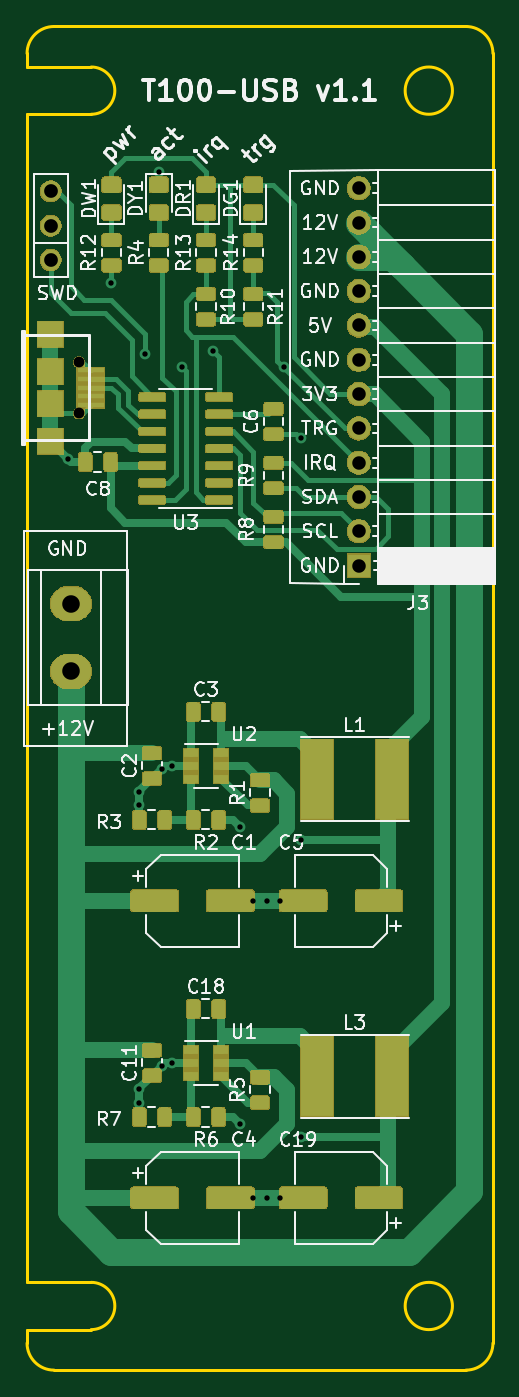
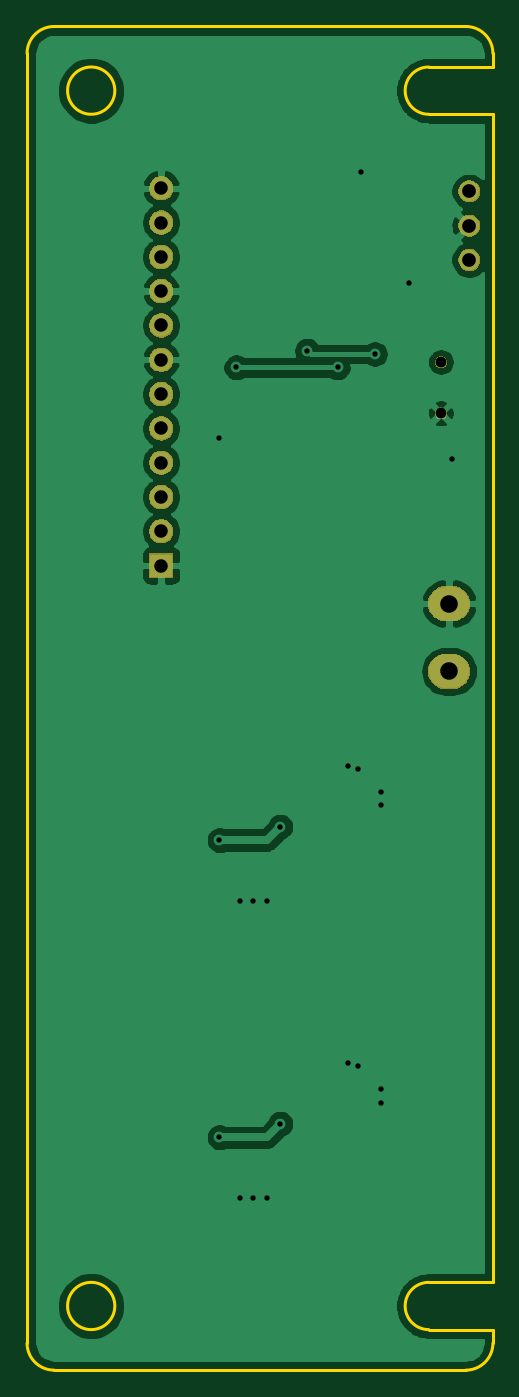
Circuit board: 11 layer files. Board 34.5 x 99.5 mm.
- bottom_copper: t100-usb-B_Cu.gbr (54211 bytes)
- bottom_mask: t100-usb-B_Mask.gbr (17340 bytes)
- paste: t100-usb-B_Paste.gbr (510 bytes)
- bottom_silk: t100-usb-B_SilkS.gbr (511 bytes)
- outline: t100-usb-Edge_Cuts.gbr (1585 bytes)
- top_copper: t100-usb-F_Cu.gbr (139863 bytes)
- top_mask: t100-usb-F_Mask.gbr (84743 bytes)
- paste: t100-usb-F_Paste.gbr (121209 bytes)
- top_silk: t100-usb-F_SilkS.gbr (52323 bytes)
- drill: t100-usb-NPTH.drl (305 bytes)
- drill: t100-usb-PTH.drl (1044 bytes)

=== bottom_copper: t100-usb-B_Cu.gbr (54211 bytes, source omitted) ===
=== bottom_mask: t100-usb-B_Mask.gbr (17340 bytes, source omitted) ===
=== paste: t100-usb-B_Paste.gbr ===
G04 #@! TF.GenerationSoftware,KiCad,Pcbnew,5.1.5+dfsg1-2build2*
G04 #@! TF.CreationDate,2021-03-04T23:41:53+01:00*
G04 #@! TF.ProjectId,t100-usb,74313030-2d75-4736-922e-6b696361645f,rev?*
G04 #@! TF.SameCoordinates,Original*
G04 #@! TF.FileFunction,Paste,Bot*
G04 #@! TF.FilePolarity,Positive*
%FSLAX46Y46*%
G04 Gerber Fmt 4.6, Leading zero omitted, Abs format (unit mm)*
G04 Created by KiCad (PCBNEW 5.1.5+dfsg1-2build2) date 2021-03-04 23:41:53*
%MOMM*%
%LPD*%
G04 APERTURE LIST*
G04 APERTURE END LIST*
M02*

=== bottom_silk: t100-usb-B_SilkS.gbr ===
G04 #@! TF.GenerationSoftware,KiCad,Pcbnew,5.1.5+dfsg1-2build2*
G04 #@! TF.CreationDate,2021-03-04T23:41:53+01:00*
G04 #@! TF.ProjectId,t100-usb,74313030-2d75-4736-922e-6b696361645f,rev?*
G04 #@! TF.SameCoordinates,Original*
G04 #@! TF.FileFunction,Legend,Bot*
G04 #@! TF.FilePolarity,Positive*
%FSLAX46Y46*%
G04 Gerber Fmt 4.6, Leading zero omitted, Abs format (unit mm)*
G04 Created by KiCad (PCBNEW 5.1.5+dfsg1-2build2) date 2021-03-04 23:41:53*
%MOMM*%
%LPD*%
G04 APERTURE LIST*
G04 APERTURE END LIST*
M02*

=== outline: t100-usb-Edge_Cuts.gbr ===
G04 #@! TF.GenerationSoftware,KiCad,Pcbnew,5.1.5+dfsg1-2build2*
G04 #@! TF.CreationDate,2021-03-04T23:41:53+01:00*
G04 #@! TF.ProjectId,t100-usb,74313030-2d75-4736-922e-6b696361645f,rev?*
G04 #@! TF.SameCoordinates,Original*
G04 #@! TF.FileFunction,Profile,NP*
%FSLAX46Y46*%
G04 Gerber Fmt 4.6, Leading zero omitted, Abs format (unit mm)*
G04 Created by KiCad (PCBNEW 5.1.5+dfsg1-2build2) date 2021-03-04 23:41:53*
%MOMM*%
%LPD*%
G04 APERTURE LIST*
%ADD10C,0.254000*%
G04 APERTURE END LIST*
D10*
X87500000Y-53249999D02*
G75*
G02X87500000Y-56749999I0J-1750000D01*
G01*
X87500000Y-143250000D02*
G75*
G02X87500000Y-146750000I0J-1750000D01*
G01*
X117250000Y-147750000D02*
X117250000Y-52250000D01*
X115250000Y-149750000D02*
X84749999Y-149750000D01*
X82750000Y-52250000D02*
G75*
G02X84750000Y-50250000I2000000J0D01*
G01*
X117250000Y-147750000D02*
G75*
G02X115250000Y-149750000I-2000000J0D01*
G01*
X84749999Y-149750000D02*
G75*
G02X82749999Y-147750000I0J2000000D01*
G01*
X115250000Y-50250000D02*
G75*
G02X117250000Y-52250000I0J-2000000D01*
G01*
X82750000Y-53249999D02*
X82750000Y-52250000D01*
X87500000Y-146750000D02*
X82749999Y-146750000D01*
X115250000Y-50250000D02*
X84750000Y-50250000D01*
X114250000Y-55000000D02*
G75*
G03X114250000Y-55000000I-1750000J0D01*
G01*
X82749999Y-147750000D02*
X82749999Y-146750000D01*
X87500000Y-143250000D02*
X82749999Y-143250000D01*
X114250000Y-145000000D02*
G75*
G03X114250000Y-145000000I-1750000J0D01*
G01*
X82749999Y-143250000D02*
X82750000Y-56749999D01*
X87500000Y-53249999D02*
X82750000Y-53249999D01*
X87500000Y-56749999D02*
X82750000Y-56749999D01*
M02*

=== top_copper: t100-usb-F_Cu.gbr (139863 bytes, source omitted) ===
=== top_mask: t100-usb-F_Mask.gbr (84743 bytes, source omitted) ===
=== paste: t100-usb-F_Paste.gbr (121209 bytes, source omitted) ===
=== top_silk: t100-usb-F_SilkS.gbr (52323 bytes, source omitted) ===
=== drill: t100-usb-NPTH.drl ===
M48
; DRILL file {KiCad 5.1.5+dfsg1-2build2} date Čt 4. března 2021, 23:41:59
; FORMAT={-:-/ absolute / inch / decimal}
; #@! TF.CreationDate,2021-03-04T23:41:59+01:00
; #@! TF.GenerationSoftware,Kicad,Pcbnew,5.1.5+dfsg1-2build2
; #@! TF.FileFunction,NonPlated,1,2,NPTH
FMAT,2
INCH
%
G90
G05
T0
M30

=== drill: t100-usb-PTH.drl ===
M48
; DRILL file {KiCad 5.1.5+dfsg1-2build2} date Čt 4. března 2021, 23:41:59
; FORMAT={-:-/ absolute / inch / decimal}
; #@! TF.CreationDate,2021-03-04T23:41:59+01:00
; #@! TF.GenerationSoftware,Kicad,Pcbnew,5.1.5+dfsg1-2build2
; #@! TF.FileFunction,Plated,1,2,PTH
FMAT,2
INCH
T1C0.0157
T2C0.0314
T3C0.0394
T4C0.0400
T5C0.0512
%
G90
G05
T1
X3.3761Y-3.2381
X3.5039Y-2.7264
X3.5851Y-4.2101
X3.5851Y-4.2495
X3.5851Y-5.0763
X3.5851Y-5.1156
X3.6024Y-2.9331
X3.6417Y-2.4016
X3.6503Y-4.1425
X3.6503Y-5.0086
X3.6811Y-4.1339
X3.6811Y-5.0
X3.7106Y-2.9724
X3.7992Y-2.9232
X3.878Y-4.311
X3.878Y-5.1772
X3.9173Y-4.5276
X3.9173Y-5.3937
X3.9567Y-4.5276
X3.9567Y-5.3937
X3.9961Y-4.5276
X3.9961Y-5.3937
X4.0059Y-2.9724
X4.0551Y-4.3504
X4.0551Y-3.1791
X4.0551Y-5.2165
T2
X3.4095Y-3.1062
X3.4096Y-2.9567
T3
X4.225Y-2.45
X4.225Y-2.55
X4.225Y-2.65
X4.225Y-2.75
X4.225Y-2.85
X4.225Y-2.95
X4.225Y-3.05
X4.225Y-3.15
X4.225Y-3.25
X4.225Y-3.35
X4.225Y-3.45
X4.225Y-3.55
T4
X3.3268Y-2.4591
X3.3268Y-2.5591
X3.3268Y-2.6591
T5
X3.3858Y-3.6614
X3.3858Y-3.8583
T0
M30

